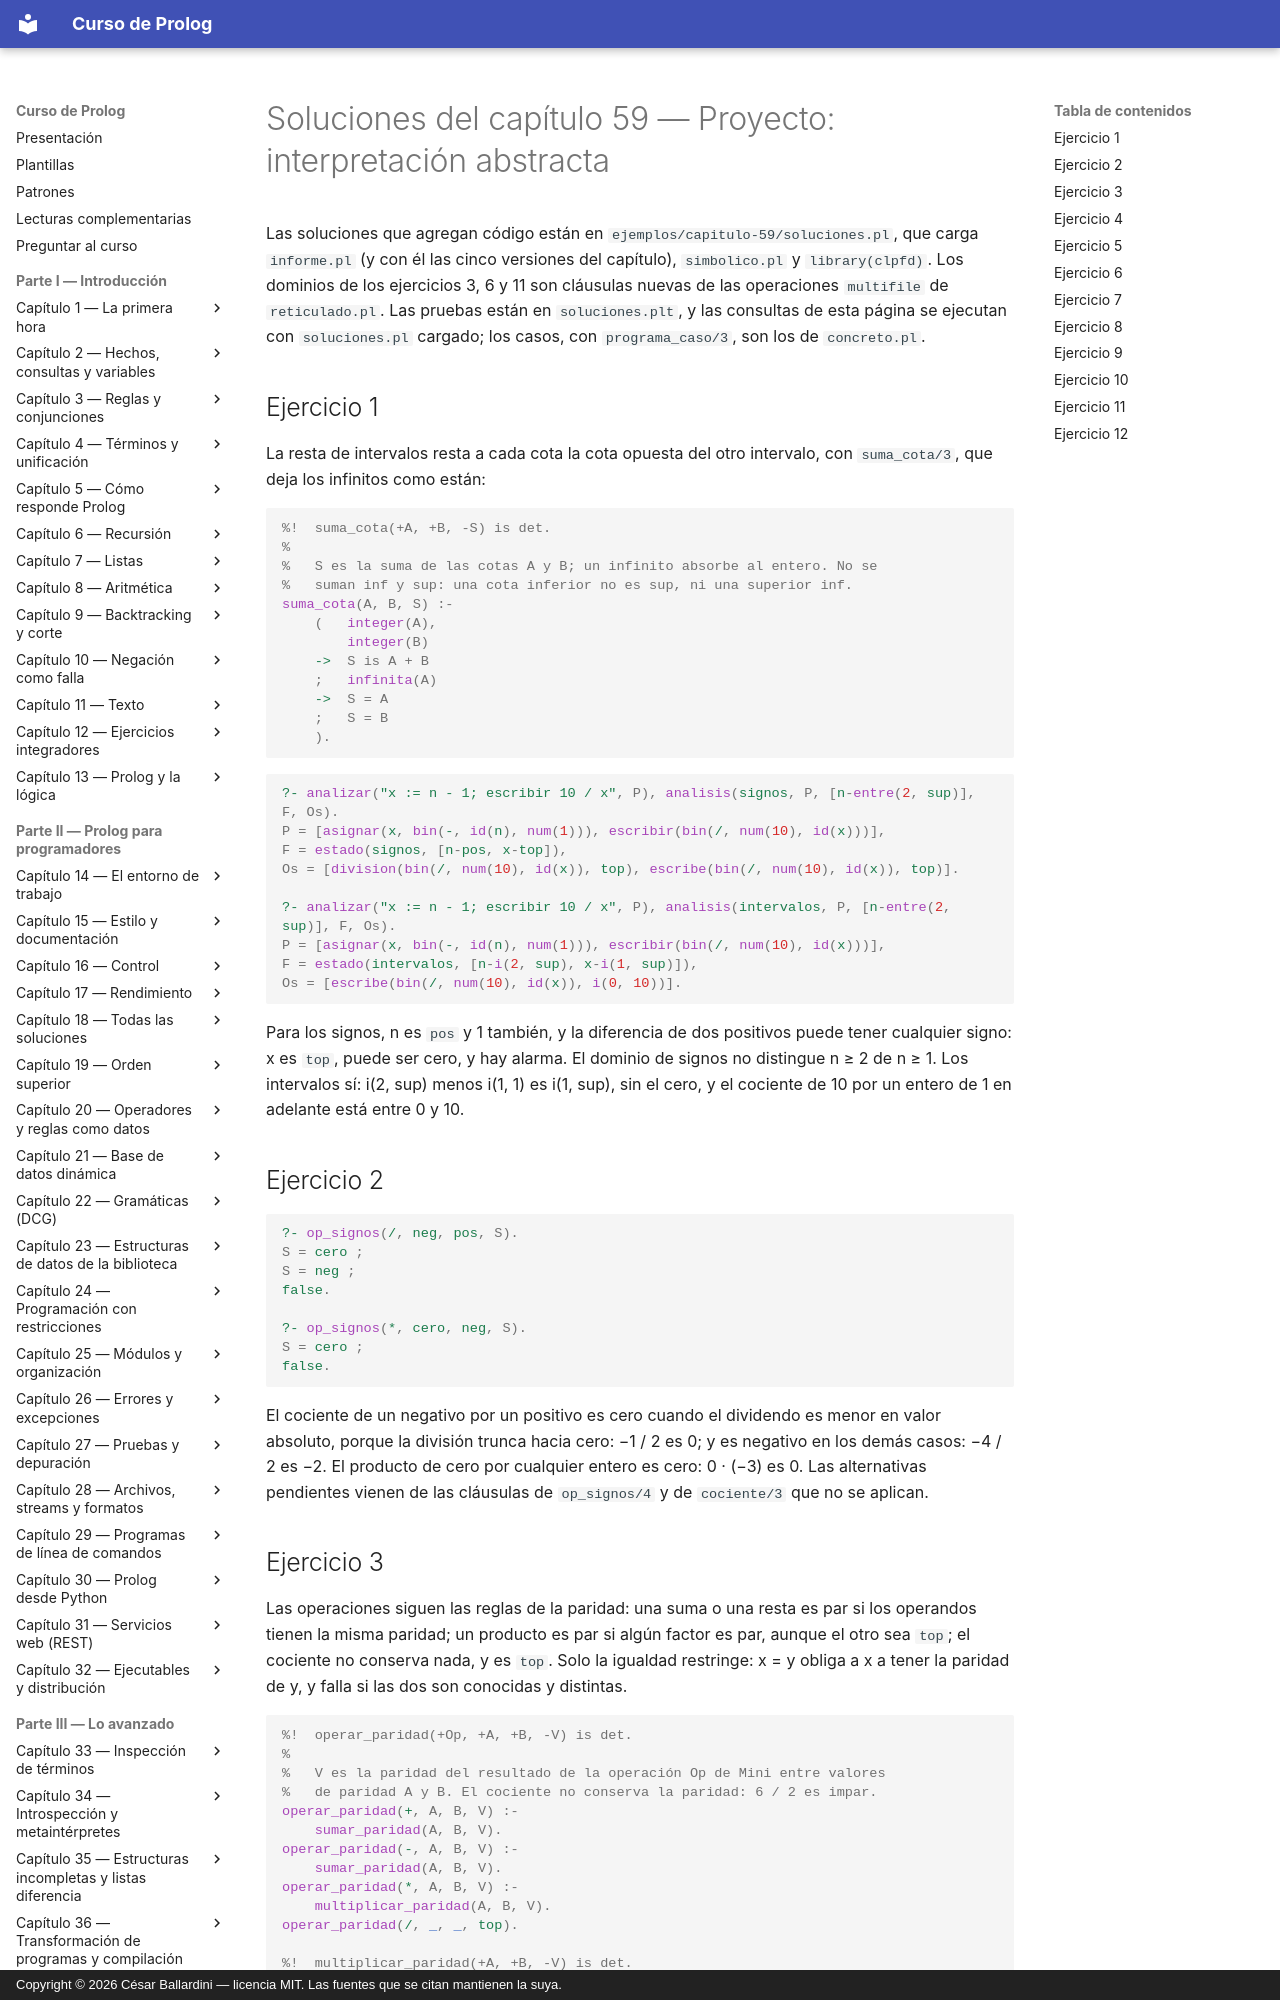

repository: CesarBallardini/curso-de-prolog · page: capitulo-59-proyecto-interpretacion-abstracta/soluciones/index.html · generator: mkdocs · copyright: Copyright © 2026 César Ballardini — licencia MIT. Las fuentes que se citan mantienen la suya.

# Soluciones del capítulo 59 — Proyecto: interpretación abstracta

Las soluciones que agregan código están en
`ejemplos/capitulo-59/soluciones.pl`, que carga `informe.pl` (y con él las
cinco versiones del capítulo), `simbolico.pl` y `library(clpfd)`. Los
dominios de los ejercicios 3, 6 y 11 son cláusulas nuevas de las
operaciones `multifile` de `reticulado.pl`. Las pruebas están en
`soluciones.plt`, y las consultas de esta página se ejecutan con
`soluciones.pl` cargado; los casos, con `programa_caso/3`, son los de
`concreto.pl`.

## Ejercicio 1

La resta de intervalos resta a cada cota la cota opuesta del otro
intervalo, con `suma_cota/3`, que deja los infinitos como están:

<!-- ejemplo: capitulo-59/intervalos.pl predicado: suma_cota/3 -->
```prolog
%!  suma_cota(+A, +B, -S) is det.
%
%   S es la suma de las cotas A y B; un infinito absorbe al entero. No se
%   suman inf y sup: una cota inferior no es sup, ni una superior inf.
suma_cota(A, B, S) :-
    (   integer(A),
        integer(B)
    ->  S is A + B
    ;   infinita(A)
    ->  S = A
    ;   S = B
    ).
```

```prolog
?- analizar("x := n - 1; escribir 10 / x", P), analisis(signos, P, [n-entre(2, sup)], F, Os).
P = [asignar(x, bin(-, id(n), num(1))), escribir(bin(/, num(10), id(x)))],
F = estado(signos, [n-pos, x-top]),
Os = [division(bin(/, num(10), id(x)), top), escribe(bin(/, num(10), id(x)), top)].

?- analizar("x := n - 1; escribir 10 / x", P), analisis(intervalos, P, [n-entre(2, sup)], F, Os).
P = [asignar(x, bin(-, id(n), num(1))), escribir(bin(/, num(10), id(x)))],
F = estado(intervalos, [n-i(2, sup), x-i(1, sup)]),
Os = [escribe(bin(/, num(10), id(x)), i(0, 10))].
```

Para los signos, n es `pos` y 1 también, y la diferencia de dos positivos
puede tener cualquier signo: x es `top`, puede ser cero, y hay alarma. El
dominio de signos no distingue n ≥ 2 de n ≥ 1. Los intervalos sí: i(2, sup)
menos i(1, 1) es i(1, sup), sin el cero, y el cociente de 10 por un entero
de 1 en adelante está entre 0 y 10.

## Ejercicio 2

```prolog
?- op_signos(/, neg, pos, S).
S = cero ;
S = neg ;
false.

?- op_signos(*, cero, neg, S).
S = cero ;
false.
```

El cociente de un negativo por un positivo es cero cuando el dividendo es
menor en valor absoluto, porque la división trunca hacia cero: −1 / 2 es
0; y es negativo en los demás casos: −4 / 2 es −2. El producto de cero por
cualquier entero es cero: 0 · (−3) es 0. Las alternativas pendientes vienen
de las cláusulas de `op_signos/4` y de `cociente/3` que no se aplican.
